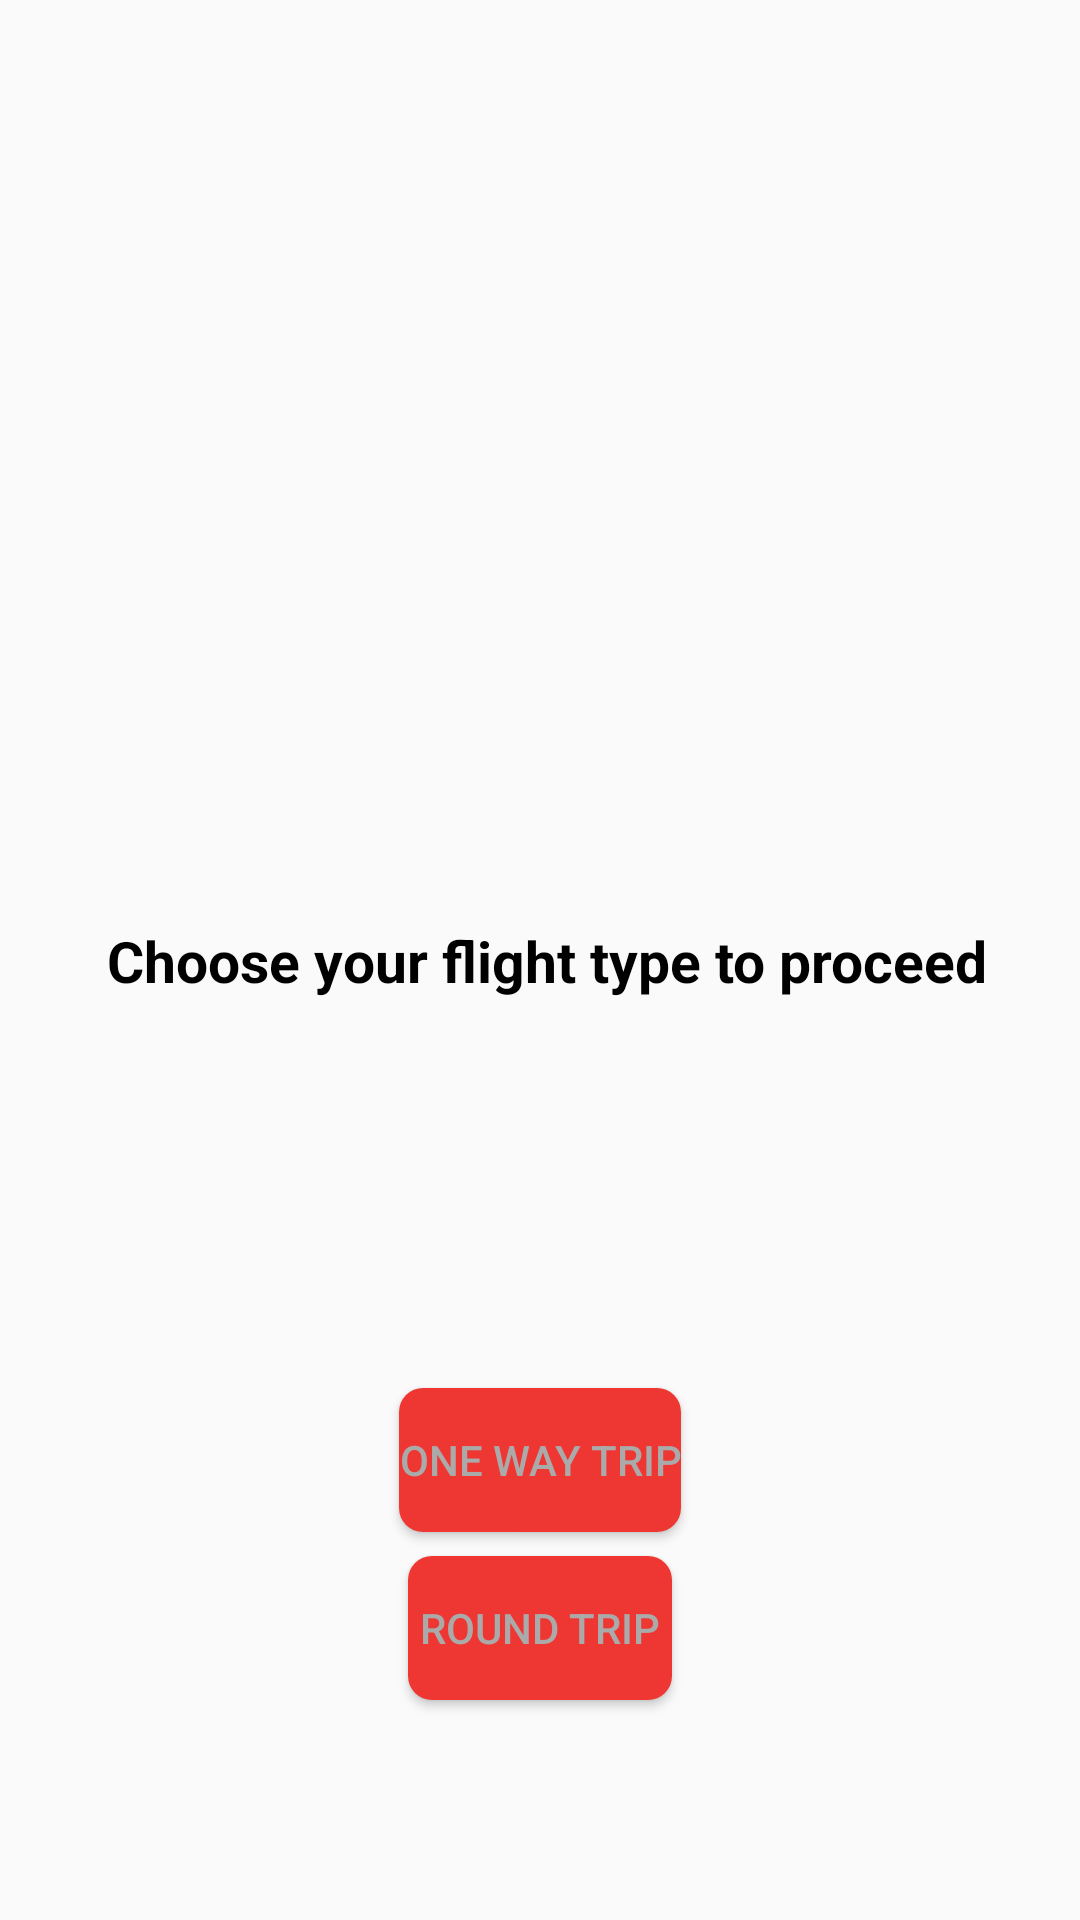

Reconstruct the res/layout file that produces this screen, plus the resources it refers to.
<!-- AndroidManifest.xml: application theme AppTheme -->
<!-- res/layout/activity_main.xml -->
<?xml version="1.0" encoding="utf-8"?>
<androidx.constraintlayout.widget.ConstraintLayout xmlns:android="http://schemas.android.com/apk/res/android"
    xmlns:app="http://schemas.android.com/apk/res-auto"
    xmlns:tools="http://schemas.android.com/tools"
    android:layout_width="match_parent"
    android:layout_height="match_parent"
    android:background="@drawable/bfrounded"
    tools:context=".MainActivity">

    <ImageView
        android:layout_width="wrap_content"
        android:layout_height="258dp"
        android:padding="8dp"
        android:src="@drawable/iconplane"
        app:layout_constraintBottom_toBottomOf="@+id/tvSelect"
        app:layout_constraintTop_toTopOf="parent"
        tools:ignore="MissingConstraints" />

    <TextView
        android:id="@+id/tvSelect"
        android:layout_width="wrap_content"
        android:layout_height="wrap_content"
        android:text=" Choose your flight type to proceed"
        android:textColor="@android:color/black"
        android:textSize="19sp"
        android:textStyle="bold"
        app:layout_constraintBottom_toBottomOf="parent"
        app:layout_constraintEnd_toEndOf="parent"
        app:layout_constraintStart_toStartOf="parent"
        app:layout_constraintTop_toTopOf="parent" />


    <Button
        android:id="@+id/btn_oneWay"
        android:layout_width="wrap_content"
        android:layout_height="wrap_content"
        android:layout_margin="8dp"
        android:background="@drawable/button_shape"
        android:text="One way trip"
        android:textColor="@android:color/darker_gray"
        app:layout_constraintBottom_toBottomOf="parent"
        app:layout_constraintEnd_toEndOf="parent"
        app:layout_constraintStart_toStartOf="parent"
        app:layout_constraintTop_toBottomOf="@+id/tvSelect" />

    <Button
        android:id="@+id/btn_roundTrip"
        android:layout_width="wrap_content"
        android:layout_height="wrap_content"
        android:layout_marginTop="8dp"
        android:background="@drawable/button_shape"
        android:text="Round Trip"
        android:textColor="@android:color/darker_gray"
        app:layout_constraintEnd_toEndOf="@id/btn_oneWay"
        app:layout_constraintStart_toStartOf="@id/btn_oneWay"
        app:layout_constraintTop_toBottomOf="@id/btn_oneWay" />
</androidx.constraintlayout.widget.ConstraintLayout>
<!-- resources referenced by this layout -->
<resources>
  <!-- drawable button_shape (drawable) -->
  <?xml version="1.0" encoding="utf-8"?>
  <selector xmlns:android="http://schemas.android.com/apk/res/android">
      <item>
          <shape android:shape="rectangle">
              <solid android:color="#ee3733" />
              <corners android:radius="8dp"/>
          </shape>
      </item>
  </selector>
  <style name="AppTheme" parent="Theme.AppCompat.Light.DarkActionBar">
          
          <item name="colorPrimary">@color/colorPrimary</item>
          <item name="colorPrimaryDark">@color/colorPrimaryDark</item>
          <item name="colorAccent">@color/colorAccent</item>
      </style>
  <!-- not gathered from this repository: default colours our renderer supplied (Android Studio template values) -->
  <color name="colorPrimary">#FF6200EE</color>
  <color name="colorPrimaryDark">#FF3700B3</color>
  <color name="colorAccent">#FF03DAC5</color>
</resources>
